2-way image classification set "dataset" from GitHub (saleem-alhabachi/cnn-mirror-defect-detection); label vocabulary: defect, non-defect.

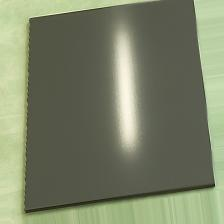
Label: non-defect

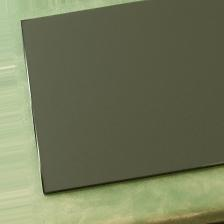
Label: non-defect

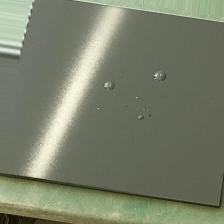
Label: defect

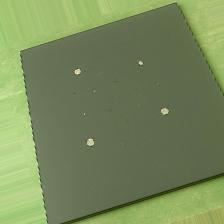
Label: defect

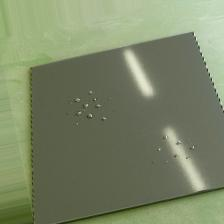
Label: defect

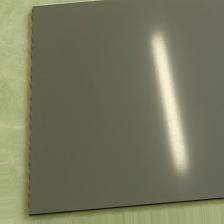
Label: non-defect
